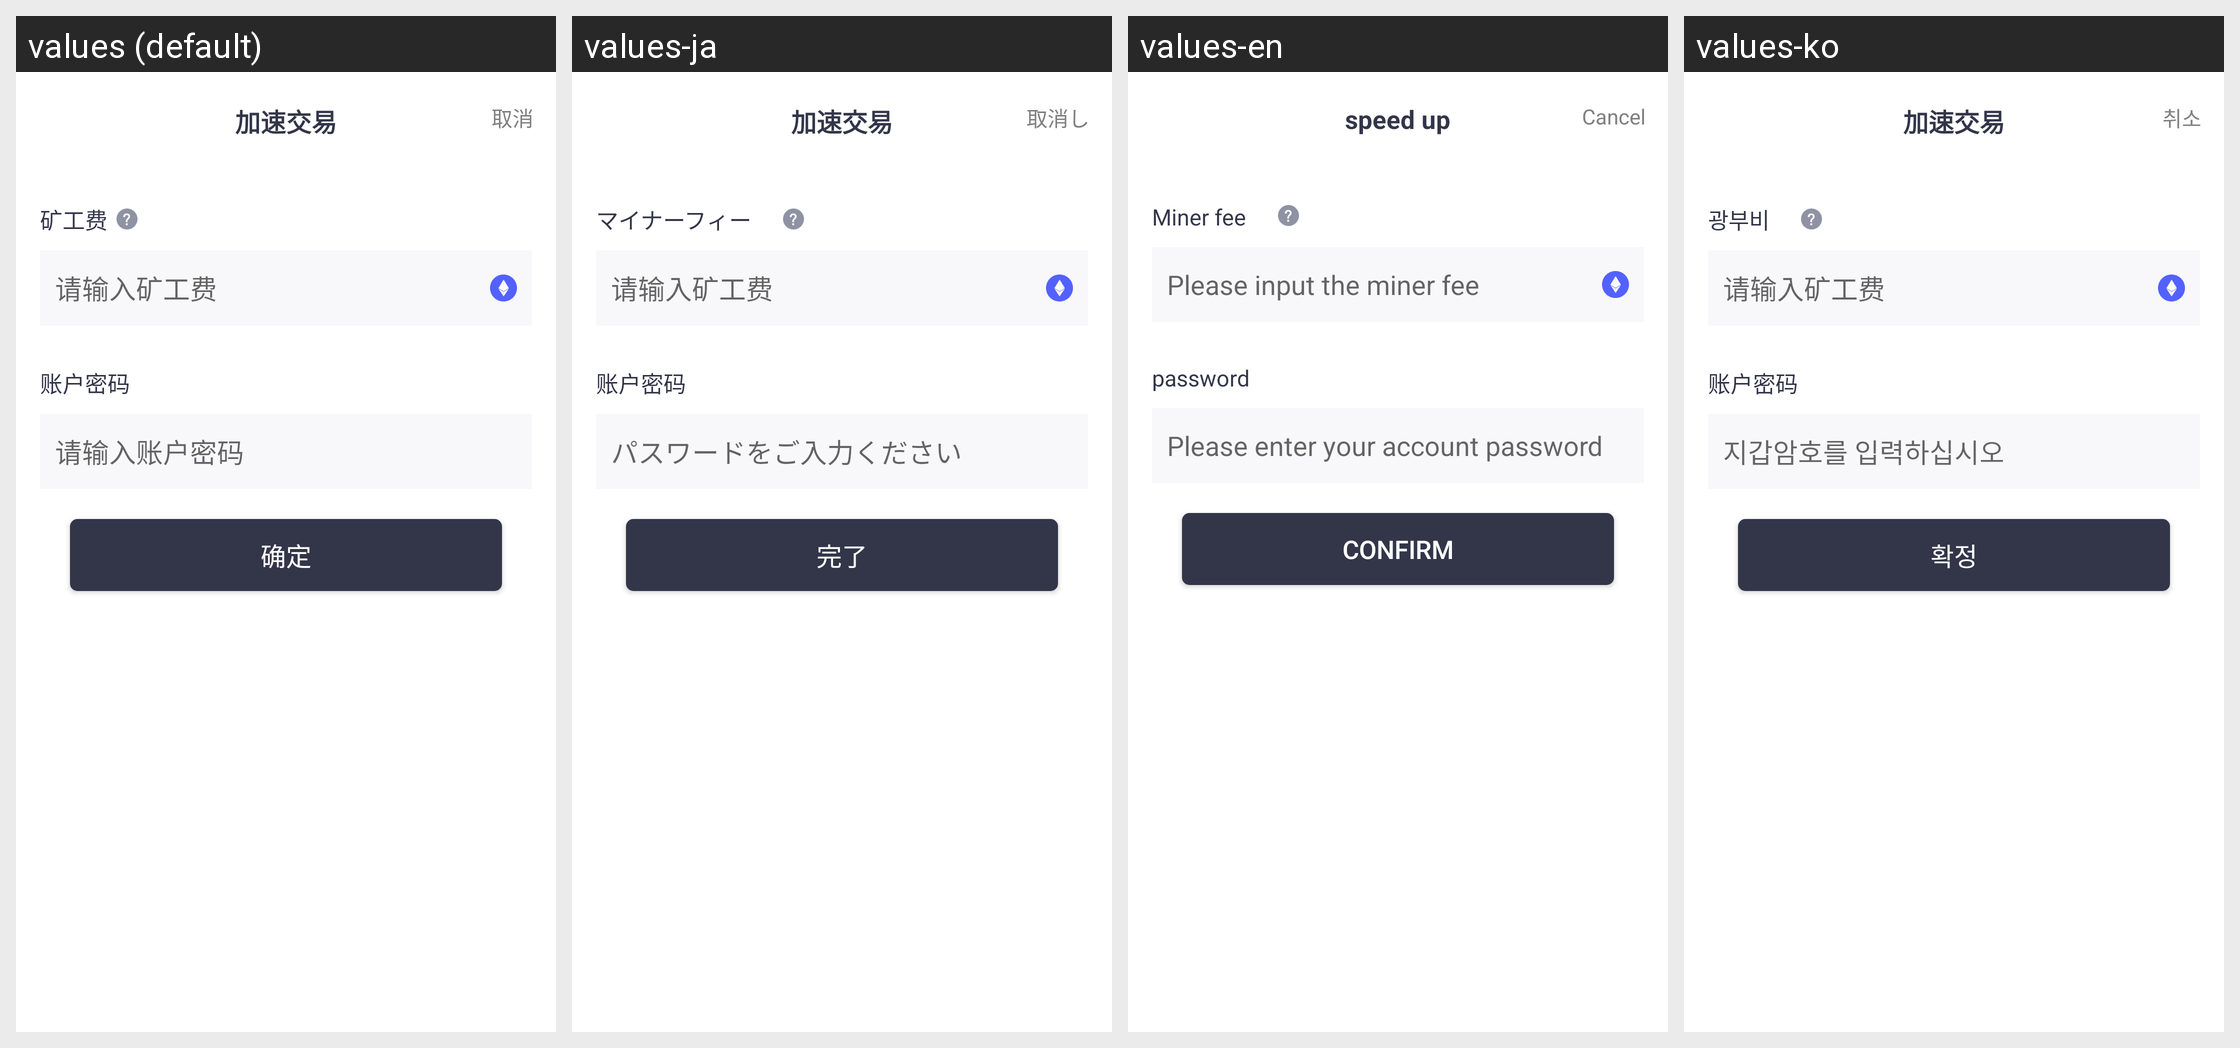

The Android screen above is rendered under several locales of the same app. Produce the string resources it draws, with the default and per-locale values.
Android screen res/layout/dialog_tran_details.xml rendered under 4 locales, left to right: values (default), values-ja, values-en, values-ko. Device: Nexus 5 (rendered at 1080×1920; each locale shown at half size, 540×960, under a caption strip naming it); theme Theme.MaterialComponents.DayNight.NoActionBar.
Strings drawn on this screen, with the default value and each locale's value (text and hints the layout hard-codes, and strings that could not be matched under every locale, appear in the picture but are not listed):

speed_up_str
  values: 加速交易
  values-ja: 加速交易  [not translated; the default value is used]
  values-en: speed up
  values-ko: 加速交易  [not translated; the default value is used]

cancel
  values: 取消
  values-ja: 取消し
  values-en: Cancel
  values-ko: 취소

home_miner_fee
  values: 矿工费
  values-ja: マイナーフィー　
  values-en: Miner fee　
  values-ko: 광부비　

p_input_fee_str
  values: 请输入矿工费
  values-ja: 请输入矿工费  [not translated; the default value is used]
  values-en: Please input the miner fee
  values-ko: 请输入矿工费  [not translated; the default value is used]

input_password
  values: 账户密码
  values-ja: 账户密码  [not translated; the default value is used]
  values-en: password
  values-ko: 账户密码  [not translated; the default value is used]

rsp_dialog_input_password
  values: 请输入账户密码
  values-ja: パスワードをご入力ください
  values-en: Please enter your account password
  values-ko: 지갑암호를 입력하십시오

ok
  values: 确定
  values-ja: 完了
  values-en: Confirm
  values-ko: 확정
